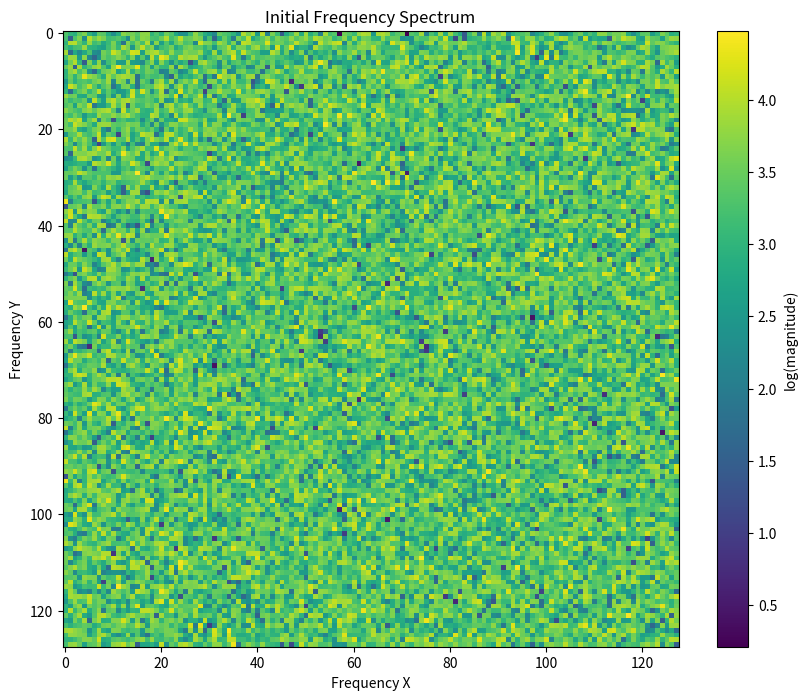
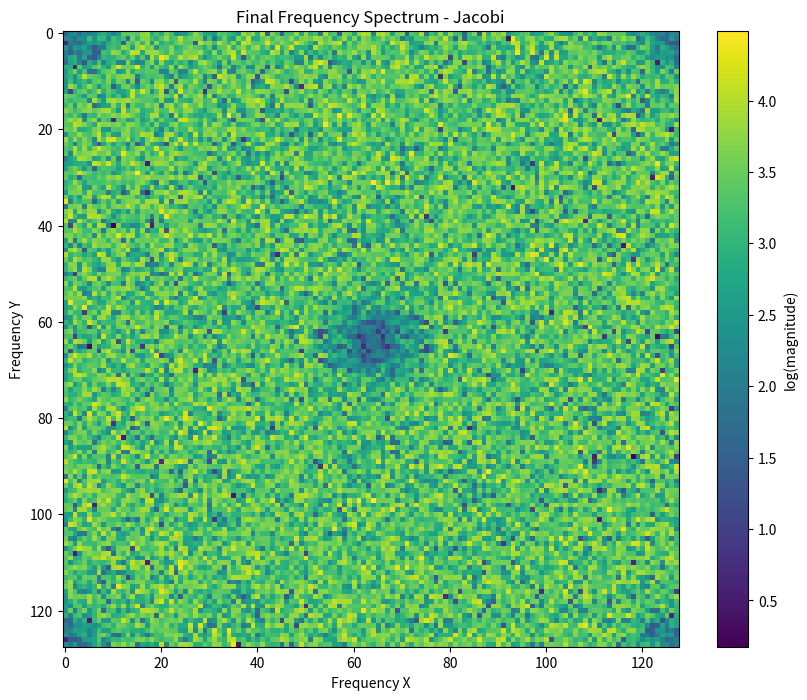
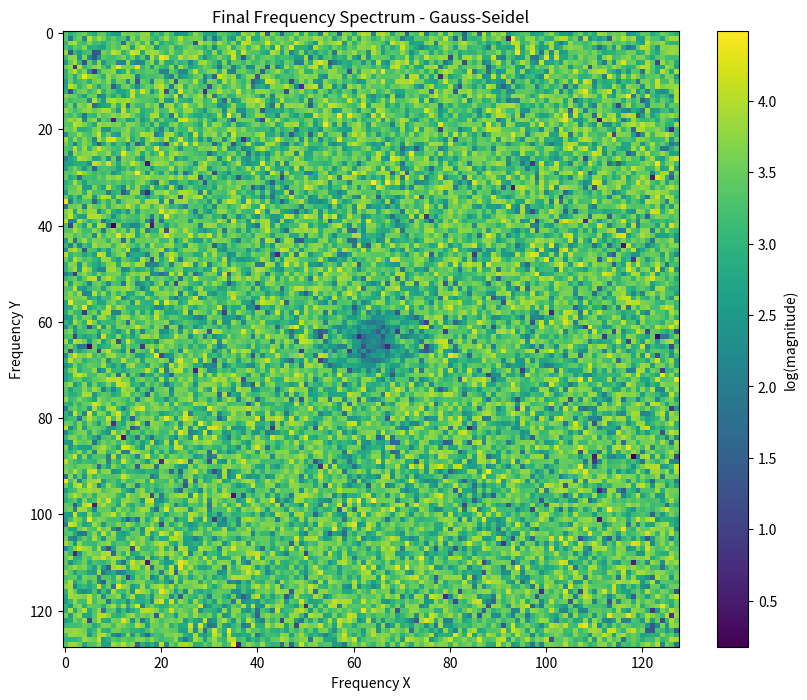
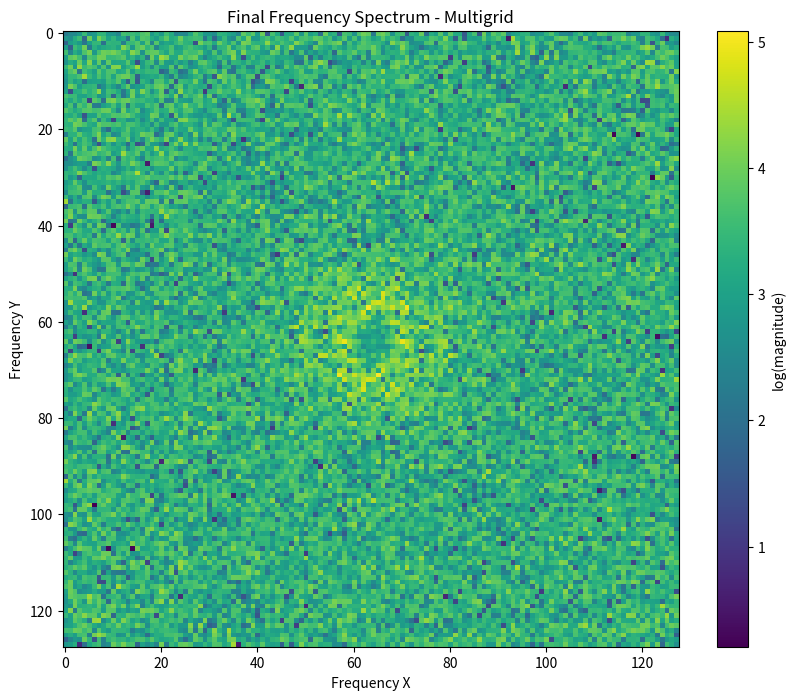
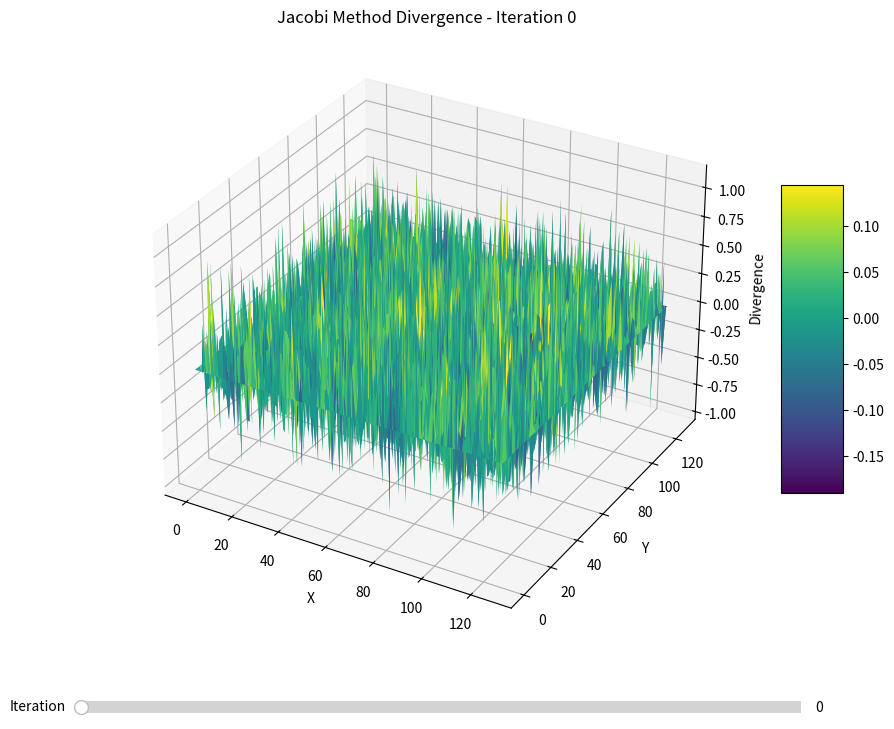
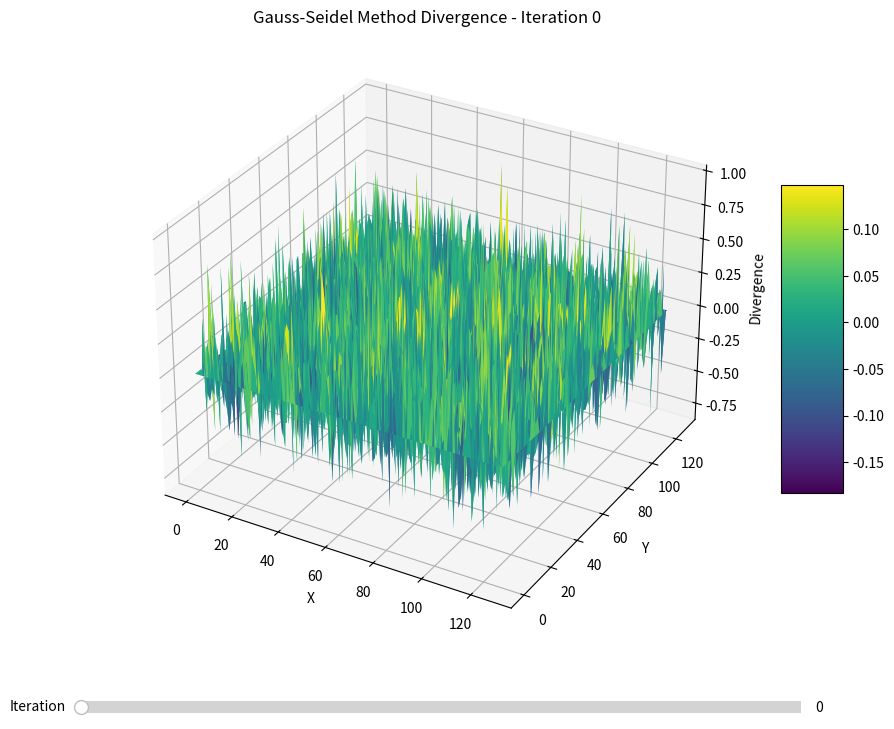
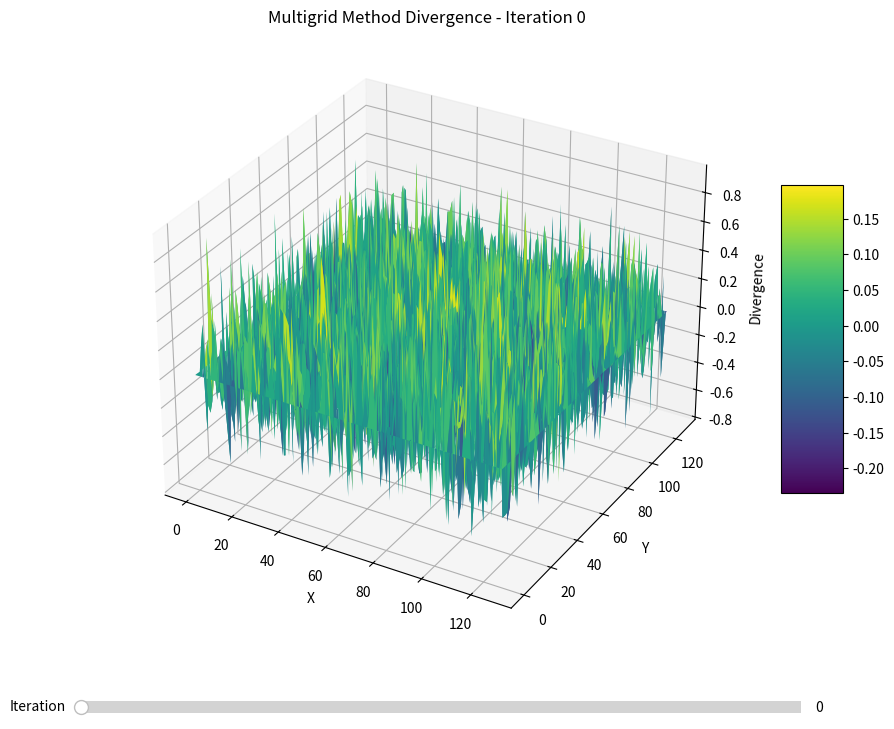
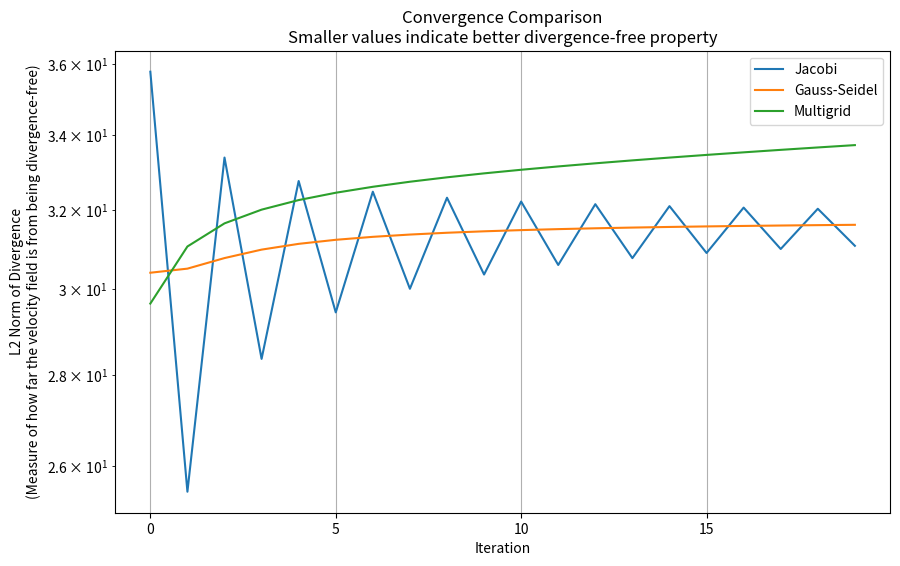
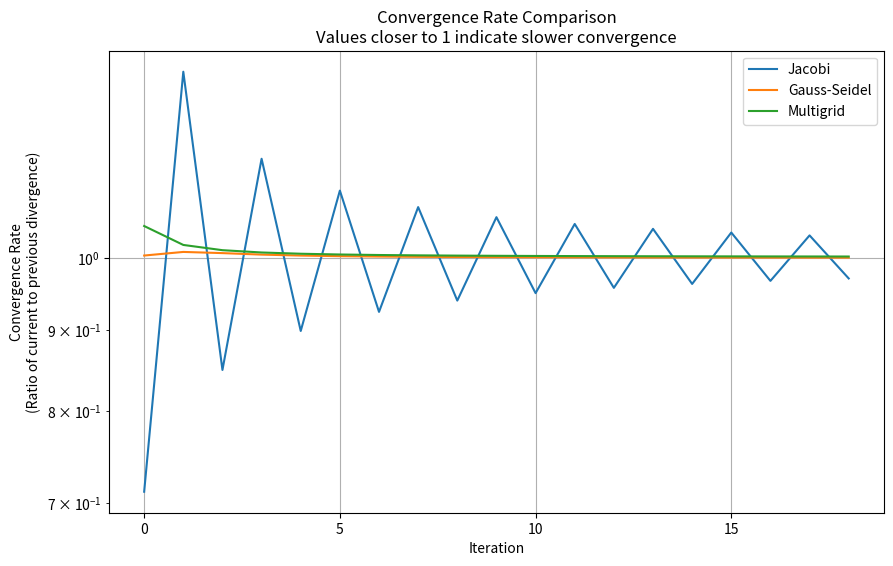

These charts were generated, in order, by the following Python code:
import numpy as np
import matplotlib.pyplot as plt
from mpl_toolkits.mplot3d import Axes3D
from scipy.sparse import diags
from scipy.sparse.linalg import spsolve
from matplotlib.widgets import Slider
import matplotlib.animation as animation

class PoissonSolver:
    def __init__(self, nx=128, ny=128):
        self.nx = nx
        self.ny = ny
        self.dx = 1.0 / nx
        self.dy = 1.0 / ny
        
    def generate_divergence_field(self):
        """Generate a divergence field with white noise"""
        # Generate white noise
        divergence = np.random.normal(0, 1, (self.nx, self.ny))
        
        # Normalize
        divergence = divergence / np.max(np.abs(divergence))
        return divergence
    
    def compute_fft(self, field):
        """Compute 2D FFT and return the magnitude spectrum"""
        fft = np.fft.fft2(field)
        fft_shift = np.fft.fftshift(fft)
        magnitude_spectrum = np.abs(fft_shift)
        return magnitude_spectrum
    
    def plot_spectrum(self, spectrum, title):
        """Plot the frequency spectrum"""
        plt.figure(figsize=(10, 8))
        plt.imshow(np.log1p(spectrum), cmap='viridis')
        plt.colorbar(label='log(magnitude)')
        plt.title(title)
        plt.xlabel('Frequency X')
        plt.ylabel('Frequency Y')
        plt.show()
    
    def compute_divergence(self, p):
        """Compute divergence of the pressure field with proper boundary conditions"""
        divergence = np.zeros_like(p)
        
        # Interior points
        divergence[1:-1, 1:-1] = (p[1:-1, 2:] + p[1:-1, :-2] + p[2:, 1:-1] + p[:-2, 1:-1] - 
                                 4 * p[1:-1, 1:-1]) / (self.dx * self.dx)
        
        # Boundary points (using one-sided differences)
        # Left boundary
        divergence[1:-1, 0] = (p[1:-1, 1] - p[1:-1, 0]) / self.dx
        # Right boundary
        divergence[1:-1, -1] = (p[1:-1, -1] - p[1:-1, -2]) / self.dx
        # Top boundary
        divergence[0, 1:-1] = (p[1, 1:-1] - p[0, 1:-1]) / self.dx
        # Bottom boundary
        divergence[-1, 1:-1] = (p[-1, 1:-1] - p[-2, 1:-1]) / self.dx
        
        # Corners
        divergence[0, 0] = (p[1, 0] - p[0, 0]) / self.dx + (p[0, 1] - p[0, 0]) / self.dx
        divergence[0, -1] = (p[1, -1] - p[0, -1]) / self.dx + (p[0, -1] - p[0, -2]) / self.dx
        divergence[-1, 0] = (p[-1, 0] - p[-2, 0]) / self.dx + (p[-1, 1] - p[-1, 0]) / self.dx
        divergence[-1, -1] = (p[-1, -1] - p[-2, -1]) / self.dx + (p[-1, -1] - p[-1, -2]) / self.dx
        
        return divergence
    
    def jacobi_iteration(self, p, b, omega=1.0, max_iter=20, tol=1e-6):
        """Jacobi iteration method with proper boundary conditions"""
        residuals = []
        divergence_fields = []
        p_new = p.copy()
        
        for iter in range(max_iter):
            p_old = p_new.copy()
            
            # Update interior points
            p_new[1:-1, 1:-1] = (1-omega) * p_old[1:-1, 1:-1] + \
                               omega * 0.25 * (p_old[1:-1, 2:] + p_old[1:-1, :-2] + 
                                             p_old[2:, 1:-1] + p_old[:-2, 1:-1] - 
                                             b[1:-1, 1:-1] * self.dx * self.dx)
            
            # Apply boundary conditions (Dirichlet)
            p_new[0, :] = 0  # Top
            p_new[-1, :] = 0  # Bottom
            p_new[:, 0] = 0  # Left
            p_new[:, -1] = 0  # Right
            
            # Compute divergence field
            divergence_field = self.compute_divergence(p_new)
            divergence_fields.append(divergence_field)
            
            # Compute residual norm (L2 norm of the divergence field)
            residual = np.sqrt(np.sum(divergence_field**2))
            residuals.append(residual)
            
            if residual < tol:
                break
                
        return p_new, residuals, divergence_fields
    
    def gauss_seidel_iteration(self, p, b, omega=1.0, max_iter=20, tol=1e-6):
        """Gauss-Seidel iteration method with proper boundary conditions"""
        residuals = []
        divergence_fields = []
        p_new = p.copy()
        
        for iter in range(max_iter):
            p_old = p_new.copy()
            
            # Update interior points
            for i in range(1, self.nx-1):
                for j in range(1, self.ny-1):
                    p_new[i,j] = (1-omega) * p_old[i,j] + \
                                omega * 0.25 * (p_new[i,j+1] + p_new[i,j-1] + 
                                              p_new[i+1,j] + p_new[i-1,j] - 
                                              b[i,j] * self.dx * self.dx)
            
            # Apply boundary conditions (Dirichlet)
            p_new[0, :] = 0  # Top
            p_new[-1, :] = 0  # Bottom
            p_new[:, 0] = 0  # Left
            p_new[:, -1] = 0  # Right
            
            # Compute divergence field
            divergence_field = self.compute_divergence(p_new)
            divergence_fields.append(divergence_field)
            
            # Compute residual norm (L2 norm of the divergence field)
            residual = np.sqrt(np.sum(divergence_field**2))
            residuals.append(residual)
            
            if residual < tol:
                break
                
        return p_new, residuals, divergence_fields
    
    def multigrid_vcycle(self, p, b, level=0, max_level=3, max_iter=20, tol=1e-6):
        """Multigrid V-cycle method with proper boundary conditions"""
        residuals = []
        divergence_fields = []
        p_new = p.copy()
        
        for iter in range(max_iter):
            p_old = p_new.copy()
            
            # One V-cycle
            p_new = self._vcycle(p_new, b, level, max_level)
            
            # Apply boundary conditions (Dirichlet)
            p_new[0, :] = 0  # Top
            p_new[-1, :] = 0  # Bottom
            p_new[:, 0] = 0  # Left
            p_new[:, -1] = 0  # Right
            
            # Compute divergence field
            divergence_field = self.compute_divergence(p_new)
            divergence_fields.append(divergence_field)
            
            # Compute residual norm (L2 norm of the divergence field)
            residual = np.sqrt(np.sum(divergence_field**2))
            residuals.append(residual)
            
            if residual < tol:
                break
                
        return p_new, residuals, divergence_fields
    
    def _vcycle(self, p, b, level, max_level):
        """Helper function for one V-cycle with proper boundary conditions"""
        if level == max_level:
            # Solve directly on coarsest grid
            return self.jacobi_iteration(p, b, max_iter=10, tol=1e-6)[0]
        
        # Pre-smoothing
        p, _, _ = self.jacobi_iteration(p, b, max_iter=3)
        
        # Apply boundary conditions
        p[0, :] = 0
        p[-1, :] = 0
        p[:, 0] = 0
        p[:, -1] = 0
        
        # Compute residual
        residual = self.compute_divergence(p)
        
        # Restrict residual to coarser grid
        coarse_residual = self.restrict(residual)
        coarse_p = np.zeros_like(coarse_residual)
        
        # Recursive call
        coarse_p = self._vcycle(coarse_p, coarse_residual, level+1, max_level)
        
        # Prolongate correction
        correction = self.prolongate(coarse_p)
        p = p + correction
        
        # Apply boundary conditions
        p[0, :] = 0
        p[-1, :] = 0
        p[:, 0] = 0
        p[:, -1] = 0
        
        # Post-smoothing
        p, _, _ = self.jacobi_iteration(p, b, max_iter=3)
        
        return p
    
    def restrict(self, fine):
        """Restrict fine grid to coarse grid"""
        coarse = np.zeros((fine.shape[0]//2, fine.shape[1]//2))
        for i in range(coarse.shape[0]):
            for j in range(coarse.shape[1]):
                coarse[i,j] = 0.25 * (fine[2*i,2*j] + fine[2*i+1,2*j] + 
                                    fine[2*i,2*j+1] + fine[2*i+1,2*j+1])
        return coarse
    
    def prolongate(self, coarse):
        """Prolongate coarse grid to fine grid"""
        fine = np.zeros((coarse.shape[0]*2, coarse.shape[1]*2))
        for i in range(coarse.shape[0]):
            for j in range(coarse.shape[1]):
                fine[2*i,2*j] = coarse[i,j]
                fine[2*i+1,2*j] = coarse[i,j]
                fine[2*i,2*j+1] = coarse[i,j]
                fine[2*i+1,2*j+1] = coarse[i,j]
        return fine

def create_interactive_3d_plot(divergence_fields, title):
    """Create an interactive 3D plot with a slider to show divergence at different iterations"""
    fig = plt.figure(figsize=(12, 8))
    
    # Create 3D subplot
    ax = fig.add_subplot(111, projection='3d')
    
    # Create meshgrid
    x = np.arange(divergence_fields[0].shape[0])
    y = np.arange(divergence_fields[0].shape[1])
    X, Y = np.meshgrid(x, y)
    
    # Initial plot
    surf = ax.plot_surface(X, Y, divergence_fields[0].T, cmap='viridis')
    
    # Add colorbar
    fig.colorbar(surf, ax=ax, shrink=0.5, aspect=5)
    
    # Add slider
    ax_slider = plt.axes([0.2, 0.02, 0.6, 0.03])
    slider = Slider(ax_slider, 'Iteration', 0, len(divergence_fields)-1,
                   valinit=0, valstep=1)
    
    def update(val):
        iteration = int(slider.val)
        ax.clear()
        surf = ax.plot_surface(X, Y, divergence_fields[iteration].T, cmap='viridis')
        ax.set_title(f'{title} - Iteration {iteration}')
        ax.set_xlabel('X')
        ax.set_ylabel('Y')
        ax.set_zlabel('Divergence')
        fig.canvas.draw_idle()
    
    slider.on_changed(update)
    ax.set_title(f'{title} - Iteration 0')
    ax.set_xlabel('X')
    ax.set_ylabel('Y')
    ax.set_zlabel('Divergence')
    
    plt.show()

def plot_convergence(residuals, labels):
    """Plot convergence curves"""
    plt.figure(figsize=(10, 6))
    for residual, label in zip(residuals, labels):
        plt.semilogy(residual, label=label)
    
    # Set x-axis ticks to show every 5 iterations
    plt.xticks(np.arange(0, len(residuals[0]), 5))
    
    plt.xlabel('Iteration')
    plt.ylabel('L2 Norm of Divergence\n(Measure of how far the velocity field is from being divergence-free)')
    plt.title('Convergence Comparison\nSmaller values indicate better divergence-free property')
    plt.legend()
    plt.grid(True)
    plt.show()

def plot_convergence_rate(residuals, labels):
    """Plot convergence rate (ratio of consecutive residuals)"""
    plt.figure(figsize=(10, 6))
    for residual, label in zip(residuals, labels):
        # Compute convergence rate
        rates = np.array(residual[1:]) / np.array(residual[:-1])
        plt.semilogy(rates, label=label)
    
    # Set x-axis ticks to show every 5 iterations
    plt.xticks(np.arange(0, len(rates), 5))
    
    plt.xlabel('Iteration')
    plt.ylabel('Convergence Rate\n(Ratio of current to previous divergence)')
    plt.title('Convergence Rate Comparison\nValues closer to 1 indicate slower convergence')
    plt.legend()
    plt.grid(True)
    plt.show()

def main():
    # Initialize solver
    solver = PoissonSolver(nx=128, ny=128)
    
    # Generate initial divergence field with white noise
    b = solver.generate_divergence_field()
    
    # Plot initial spectrum
    initial_spectrum = solver.compute_fft(b)
    solver.plot_spectrum(initial_spectrum, 'Initial Frequency Spectrum')
    
    # Initial pressure field
    p0 = np.zeros((solver.nx, solver.ny))
    
    # Solve using different methods
    p_jacobi, residuals_jacobi, divergence_fields_jacobi = solver.jacobi_iteration(p0.copy(), b)
    p_gs, residuals_gs, divergence_fields_gs = solver.gauss_seidel_iteration(p0.copy(), b)
    p_mg, residuals_mg, divergence_fields_mg = solver.multigrid_vcycle(p0.copy(), b)
    
    # Plot final spectra for each method
    final_spectrum_jacobi = solver.compute_fft(divergence_fields_jacobi[-1])
    final_spectrum_gs = solver.compute_fft(divergence_fields_gs[-1])
    final_spectrum_mg = solver.compute_fft(divergence_fields_mg[-1])
    
    solver.plot_spectrum(final_spectrum_jacobi, 'Final Frequency Spectrum - Jacobi')
    solver.plot_spectrum(final_spectrum_gs, 'Final Frequency Spectrum - Gauss-Seidel')
    solver.plot_spectrum(final_spectrum_mg, 'Final Frequency Spectrum - Multigrid')
    
    # Create interactive 3D plots
    create_interactive_3d_plot(divergence_fields_jacobi, 'Jacobi Method Divergence')
    create_interactive_3d_plot(divergence_fields_gs, 'Gauss-Seidel Method Divergence')
    create_interactive_3d_plot(divergence_fields_mg, 'Multigrid Method Divergence')
    
    # Plot convergence curves
    plot_convergence([residuals_jacobi, residuals_gs, residuals_mg], 
                    ['Jacobi', 'Gauss-Seidel', 'Multigrid'])
    
    # Plot convergence rates
    plot_convergence_rate([residuals_jacobi, residuals_gs, residuals_mg],
                         ['Jacobi', 'Gauss-Seidel', 'Multigrid'])

if __name__ == "__main__":
    main()